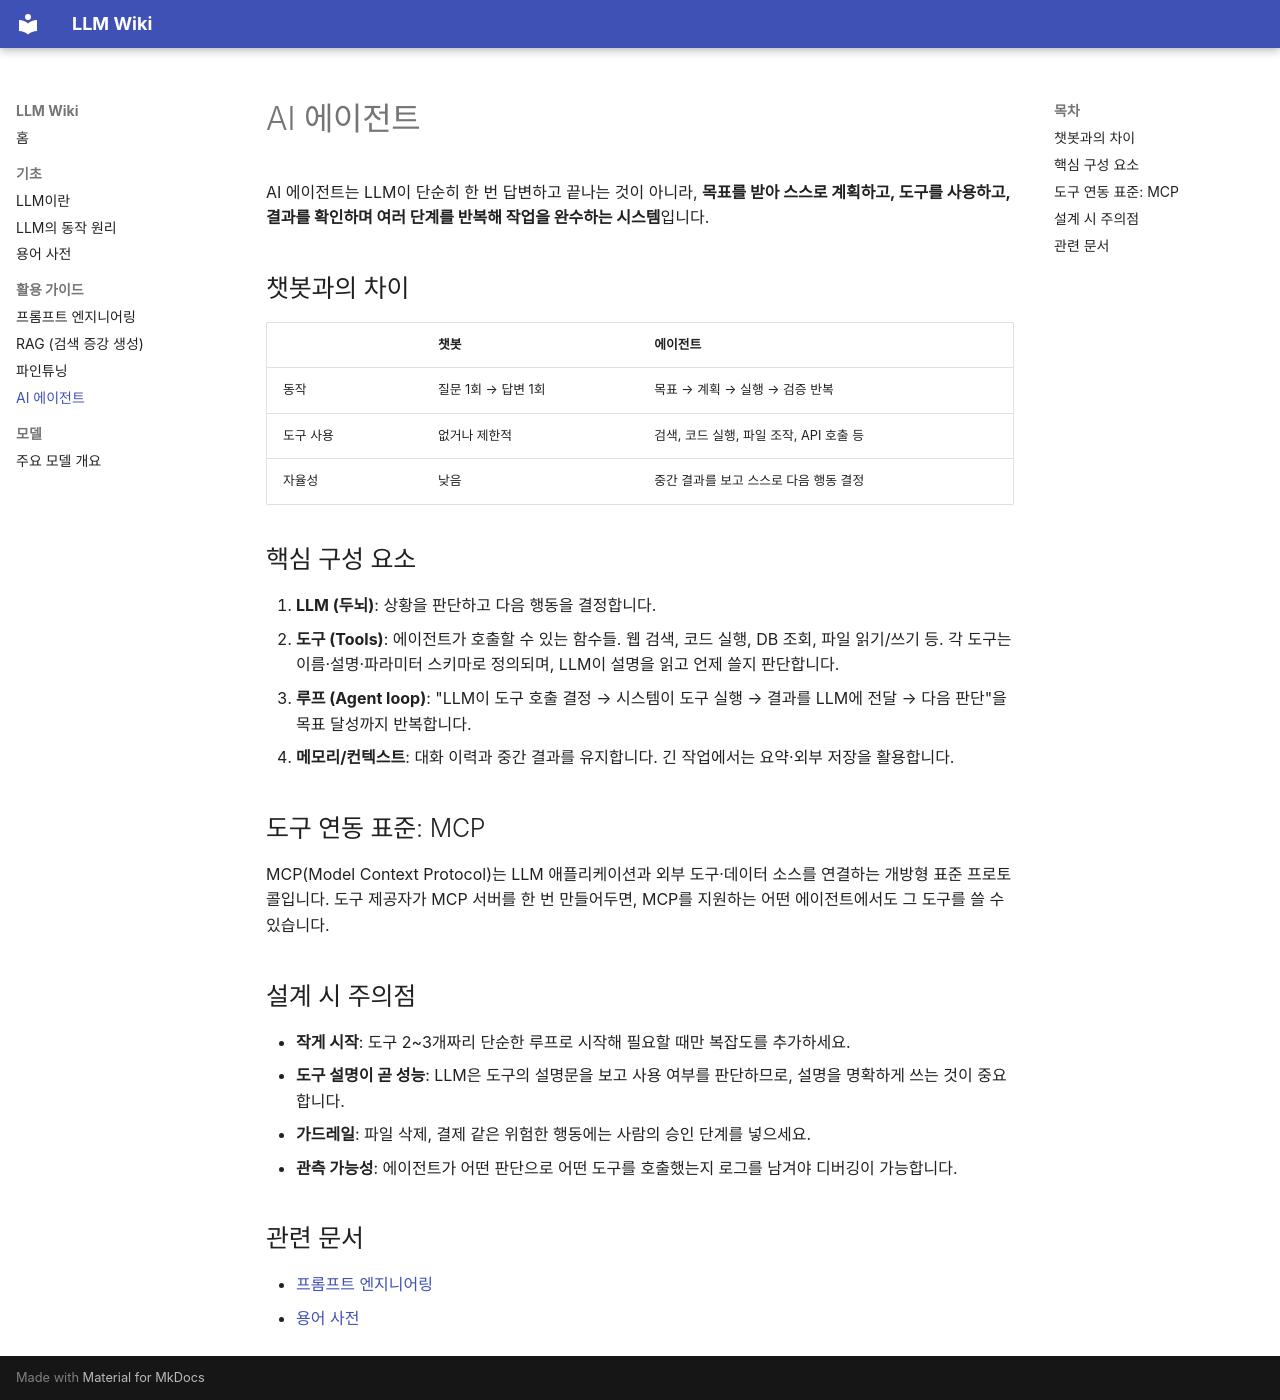

repository: alsdn2947/ars · page: guides/agents/index.html · generator: mkdocs

# AI 에이전트

AI 에이전트는 LLM이 단순히 한 번 답변하고 끝나는 것이 아니라, **목표를 받아 스스로 계획하고, 도구를 사용하고, 결과를 확인하며 여러 단계를 반복해 작업을 완수하는 시스템**입니다.

## 챗봇과의 차이

| | 챗봇 | 에이전트 |
|---|------|----------|
| 동작 | 질문 1회 → 답변 1회 | 목표 → 계획 → 실행 → 검증 반복 |
| 도구 사용 | 없거나 제한적 | 검색, 코드 실행, 파일 조작, API 호출 등 |
| 자율성 | 낮음 | 중간 결과를 보고 스스로 다음 행동 결정 |

## 핵심 구성 요소

1. **LLM (두뇌)**: 상황을 판단하고 다음 행동을 결정합니다.
2. **도구 (Tools)**: 에이전트가 호출할 수 있는 함수들. 웹 검색, 코드 실행, DB 조회, 파일 읽기/쓰기 등. 각 도구는 이름·설명·파라미터 스키마로 정의되며, LLM이 설명을 읽고 언제 쓸지 판단합니다.
3. **루프 (Agent loop)**: "LLM이 도구 호출 결정 → 시스템이 도구 실행 → 결과를 LLM에 전달 → 다음 판단"을 목표 달성까지 반복합니다.
4. **메모리/컨텍스트**: 대화 이력과 중간 결과를 유지합니다. 긴 작업에서는 요약·외부 저장을 활용합니다.

## 도구 연동 표준: MCP

MCP(Model Context Protocol)는 LLM 애플리케이션과 외부 도구·데이터 소스를 연결하는 개방형 표준 프로토콜입니다. 도구 제공자가 MCP 서버를 한 번 만들어두면, MCP를 지원하는 어떤 에이전트에서도 그 도구를 쓸 수 있습니다.

## 설계 시 주의점

- **작게 시작**: 도구 2~3개짜리 단순한 루프로 시작해 필요할 때만 복잡도를 추가하세요.
- **도구 설명이 곧 성능**: LLM은 도구의 설명문을 보고 사용 여부를 판단하므로, 설명을 명확하게 쓰는 것이 중요합니다.
- **가드레일**: 파일 삭제, 결제 같은 위험한 행동에는 사람의 승인 단계를 넣으세요.
- **관측 가능성**: 에이전트가 어떤 판단으로 어떤 도구를 호출했는지 로그를 남겨야 디버깅이 가능합니다.

## 관련 문서

- [프롬프트 엔지니어링](prompt-engineering.md)
- [용어 사전](../basics/glossary.md)
